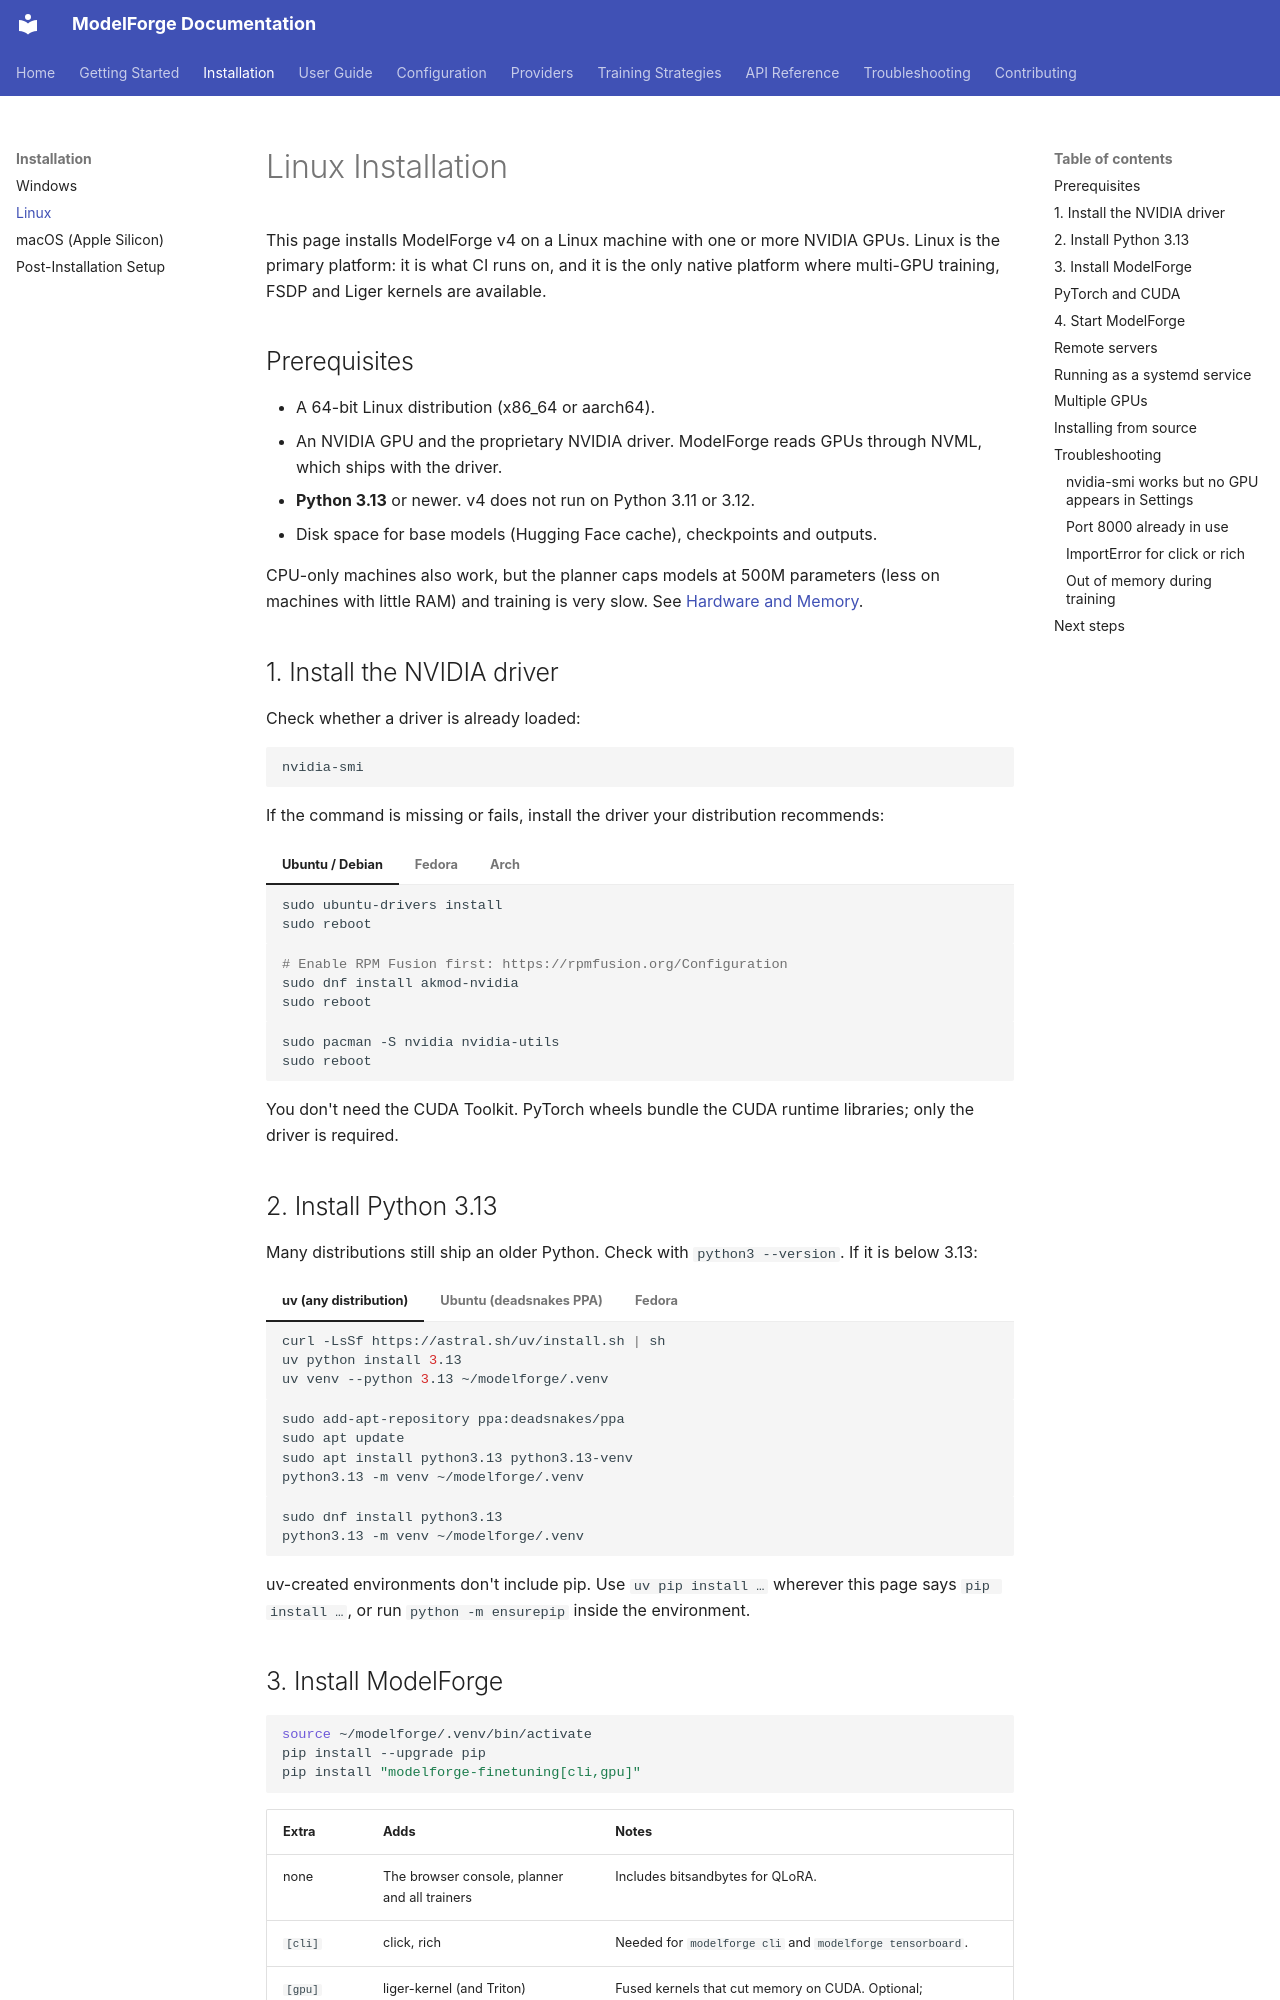

repository: ForgeOpus/ModelForge · page: installation/linux/index.html · generator: mkdocs

# Linux Installation

This page installs ModelForge v4 on a Linux machine with one or more NVIDIA GPUs. Linux is the primary platform: it is what CI runs on, and it is the only native platform where multi-GPU training, FSDP and Liger kernels are available.

## Prerequisites

- A 64-bit Linux distribution (x86_64 or aarch64).
- An NVIDIA GPU and the proprietary NVIDIA driver. ModelForge reads GPUs through NVML, which ships with the driver.
- **Python 3.13** or newer. v4 does not run on Python 3.11 or 3.12.
- Disk space for base models (Hugging Face cache), checkpoints and outputs.

CPU-only machines also work, but the planner caps models at 500M parameters (less on machines with little RAM) and training is very slow. See [Hardware and Memory](../configuration/hardware-profiles.md).

## 1. Install the NVIDIA driver

Check whether a driver is already loaded:

```bash
nvidia-smi
```

If the command is missing or fails, install the driver your distribution recommends:

=== "Ubuntu / Debian"

    ```bash
    sudo ubuntu-drivers install
    sudo reboot
    ```

=== "Fedora"

    ```bash
    # Enable RPM Fusion first: https://rpmfusion.org/Configuration
    sudo dnf install akmod-nvidia
    sudo reboot
    ```

=== "Arch"

    ```bash
    sudo pacman -S nvidia nvidia-utils
    sudo reboot
    ```

You don't need the CUDA Toolkit. PyTorch wheels bundle the CUDA runtime libraries; only the driver is required.

## 2. Install Python 3.13

Many distributions still ship an older Python. Check with `python3 --version`. If it is below 3.13:

=== "uv (any distribution)"

    ```bash
    curl -LsSf https://astral.sh/uv/install.sh | sh
    uv python install 3.13
    uv venv --python 3.13 ~/modelforge/.venv
    ```

=== "Ubuntu (deadsnakes PPA)"

    ```bash
    sudo add-apt-repository ppa:deadsnakes/ppa
    sudo apt update
    sudo apt install python3.13 python3.13-venv
    python3.13 -m venv ~/modelforge/.venv
    ```

=== "Fedora"

    ```bash
    sudo dnf install python3.13
    python3.13 -m venv ~/modelforge/.venv
    ```

uv-created environments don't include pip. Use `uv pip install …` wherever this page says `pip install …`, or run `python -m ensurepip` inside the environment.

## 3. Install ModelForge

```bash
source ~/modelforge/.venv/bin/activate
pip install --upgrade pip
pip install "modelforge-finetuning[cli,gpu]"
```

| Extra | Adds | Notes |
|---|---|---|
| none | The browser console, planner and all trainers | Includes bitsandbytes for QLoRA. |
| `[cli]` | click, rich | Needed for `modelforge cli` and `modelforge tensorboard`. |
| `[gpu]` | liger-kernel (and Triton) | Fused kernels that cut memory on CUDA. Optional; ModelForge falls back when it is absent. |
